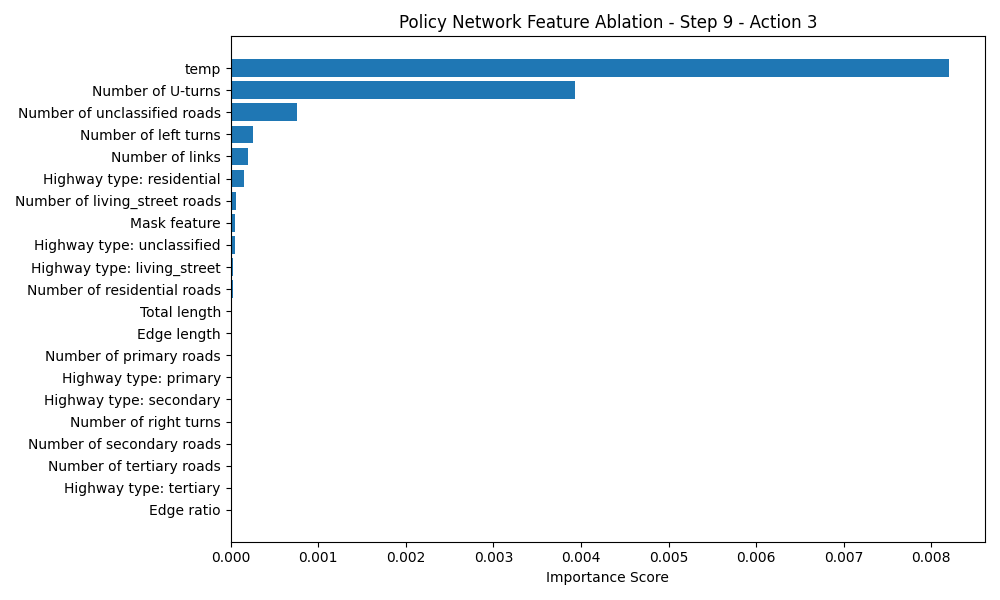

Data behind this chart, as committed beside it:
Feature, Importance Score
temp, 0.008203
Number of U-turns, 0.003936
Number of unclassified roads, 0.0007598
Number of left turns, 0.0002605
Number of links, 0.0001965
Highway type: residential, 0.0001581
Number of living_street roads, 6.4730644e-05
Mask feature, 5.543232e-05
Highway type: unclassified, 4.6491623e-05
Highway type: living_street, 2.4080276e-05
Number of residential roads, 2.3007393e-05
Total length, 1.847744e-05
Edge length, 1.8000603e-05
Number of primary roads, 1.3709068e-05
Highway type: primary, 1.347065e-05
Highway type: secondary, 1.2636185e-05
Number of right turns, 7.1525574e-06
Number of secondary roads, 6.198883e-06
Number of tertiary roads, 5.2452087e-06
Highway type: tertiary, 4.6491623e-06
Edge ratio, 3.4570694e-06
